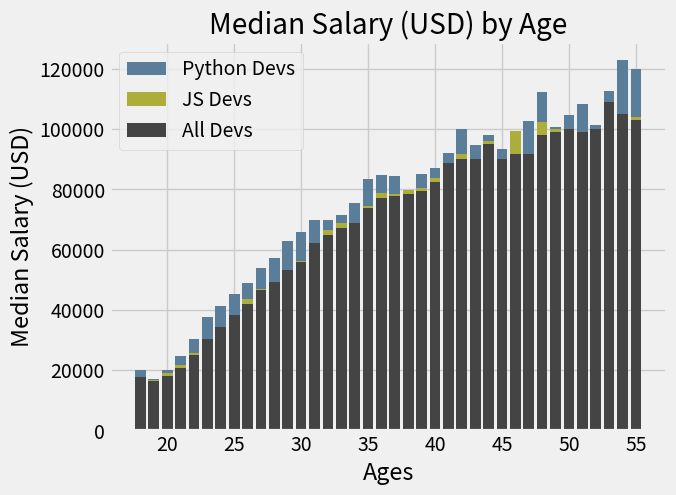

The matplotlib source for this figure:
from matplotlib import pyplot as plt

plt.style.use('fivethirtyeight')

ages_x = [18, 19, 20, 21, 22, 23, 24, 25, 26, 27, 28, 29, 30, 31, 32, 33, 34, 35,
          36, 37, 38, 39, 40, 41, 42, 43, 44, 45, 46, 47, 48, 49, 50, 51, 52, 53, 54, 55]
dev_y = [17784, 16500, 18012, 20628, 25206, 30252, 34368, 38496, 42000, 46752, 49320, 53200, 56000, 62316, 64928, 67317, 68748, 73752, 77232,
         78000, 78508, 79536, 82488, 88935, 90000, 90056, 95000, 90000, 91633, 91660, 98150, 98964, 100000, 98988, 100000, 108923, 105000, 103117]

py_dev_y = [20046, 17100, 20000, 24744, 30500, 37732, 41247, 45372, 48876, 53850, 57287, 63016, 65998, 70003, 70000, 71496, 75370, 83640, 84666,
            84392, 78254, 85000, 87038, 91991, 100000, 94796, 97962, 93302, 99240, 102736, 112285, 100771, 104708, 108423, 101407, 112542, 122870, 120000]
plt.bar(ages_x,py_dev_y, color='#5a7d9a',label='Python Devs')

js_dev_y = [16446, 16791, 18942, 21780, 25704, 29000, 34372, 37810, 43515, 46823, 49293, 53437, 56373, 62375, 66674, 68745, 68746, 74583, 79000,
            78508, 79996, 80403, 83820, 88833, 91660, 87892, 96243, 90000, 99313, 91660, 102264, 100000, 100000, 91660, 99240, 108000, 105000, 104000]

plt.bar(ages_x,js_dev_y, color='#adad3b',label='JS Devs')

plt.bar(ages_x,dev_y, color='#444444' ,label='All Devs')

plt.xlabel('Ages')
plt.ylabel('Median Salary (USD)')
plt.title('Median Salary (USD) by Age')

plt.legend()

plt.grid(True)

#plt.tight_layout()

#plt.savefig('plot.png')

plt.show()
